The GitHub repository iz0301/AFRL-Capstone-2020 contains a labelled image folder "defect_type" with 3 categories: eraser mark defect, none, pencil mark defect. Examples follow, each with its label.

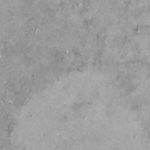
Label: eraser mark defect

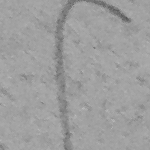
Label: pencil mark defect

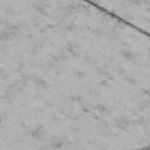
Label: pencil mark defect

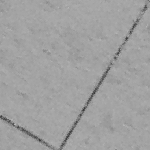
Label: none

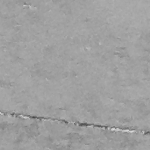
Label: eraser mark defect

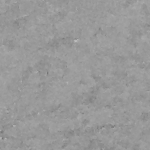
Label: none
